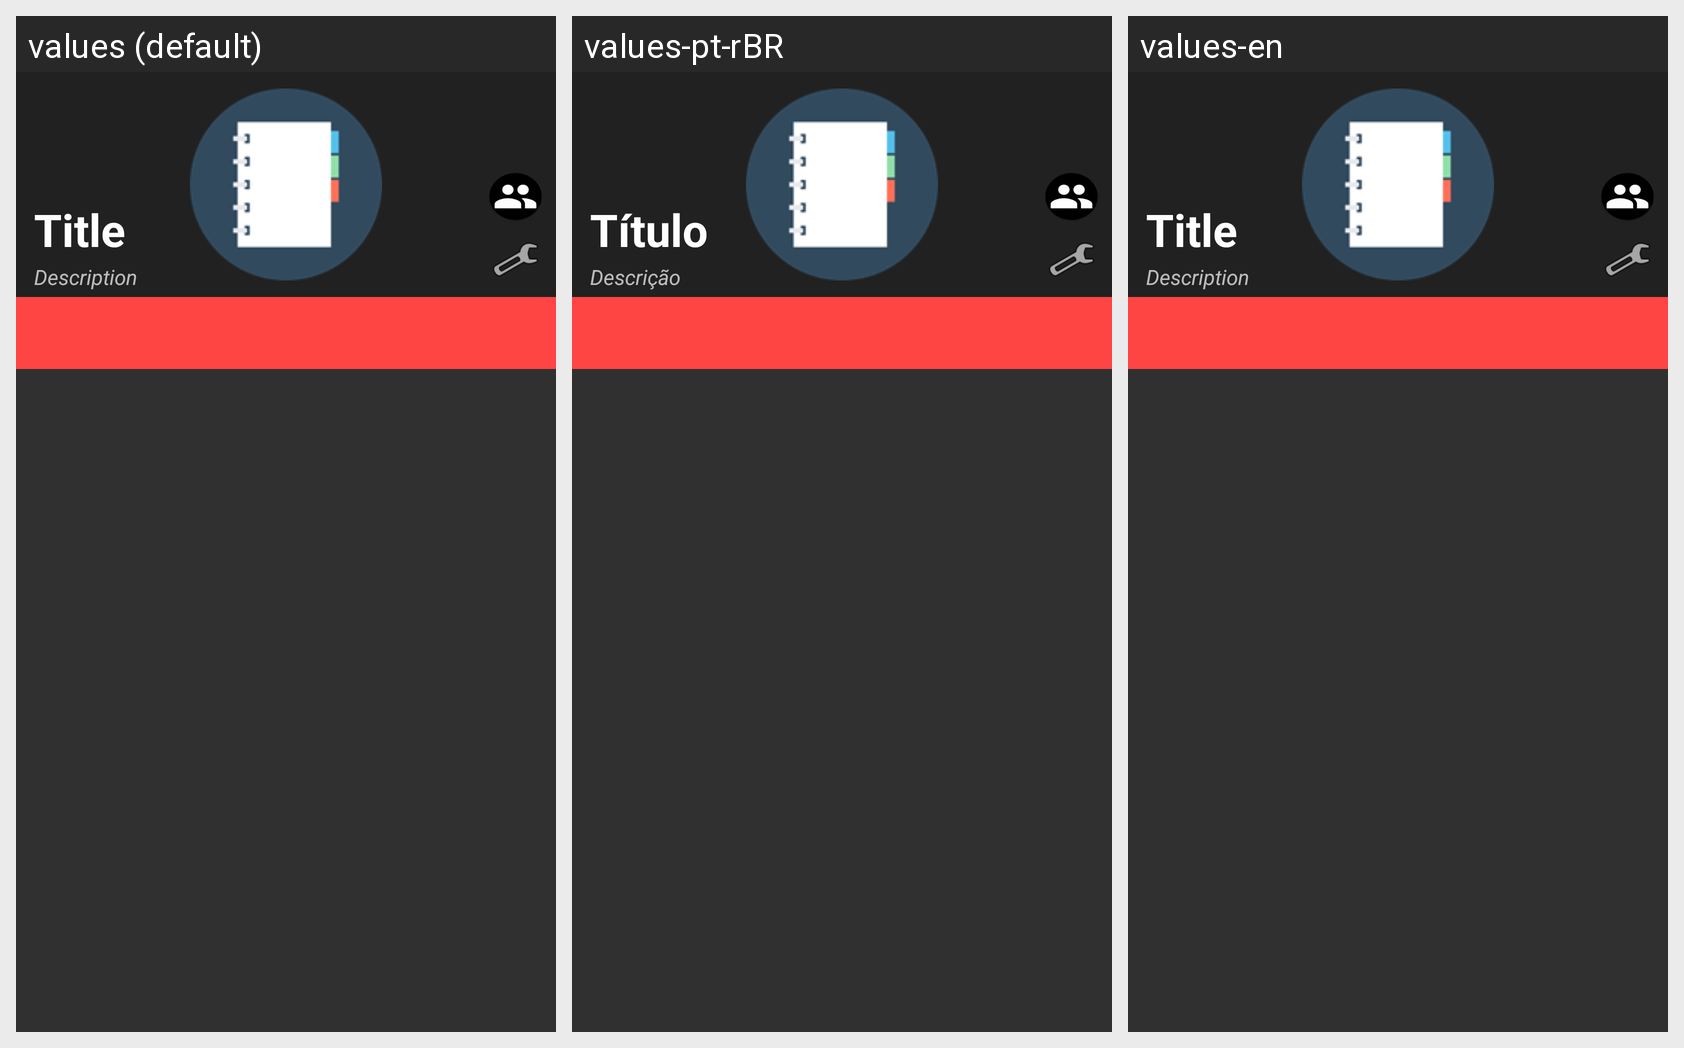

The Android screen above is rendered under several locales of the same app. Produce the string resources it draws, with the default and per-locale values.
Android screen res/layout/fragment_group_page.xml rendered under 3 locales, left to right: values (default), values-pt-rBR, values-en. Device: Nexus 5 (rendered at 1080×1920; each locale shown at half size, 540×960, under a caption strip naming it); theme Theme.AppCompat.NoActionBar.
Strings drawn on this screen, with the default value and each locale's value (text and hints the layout hard-codes, and strings that could not be matched under every locale, appear in the picture but are not listed):

title
  values: Title
  values-pt-rBR: Título
  values-en: Title  [not translated; the default value is used]

description
  values: Description
  values-pt-rBR: Descrição
  values-en: Description  [not translated; the default value is used]
